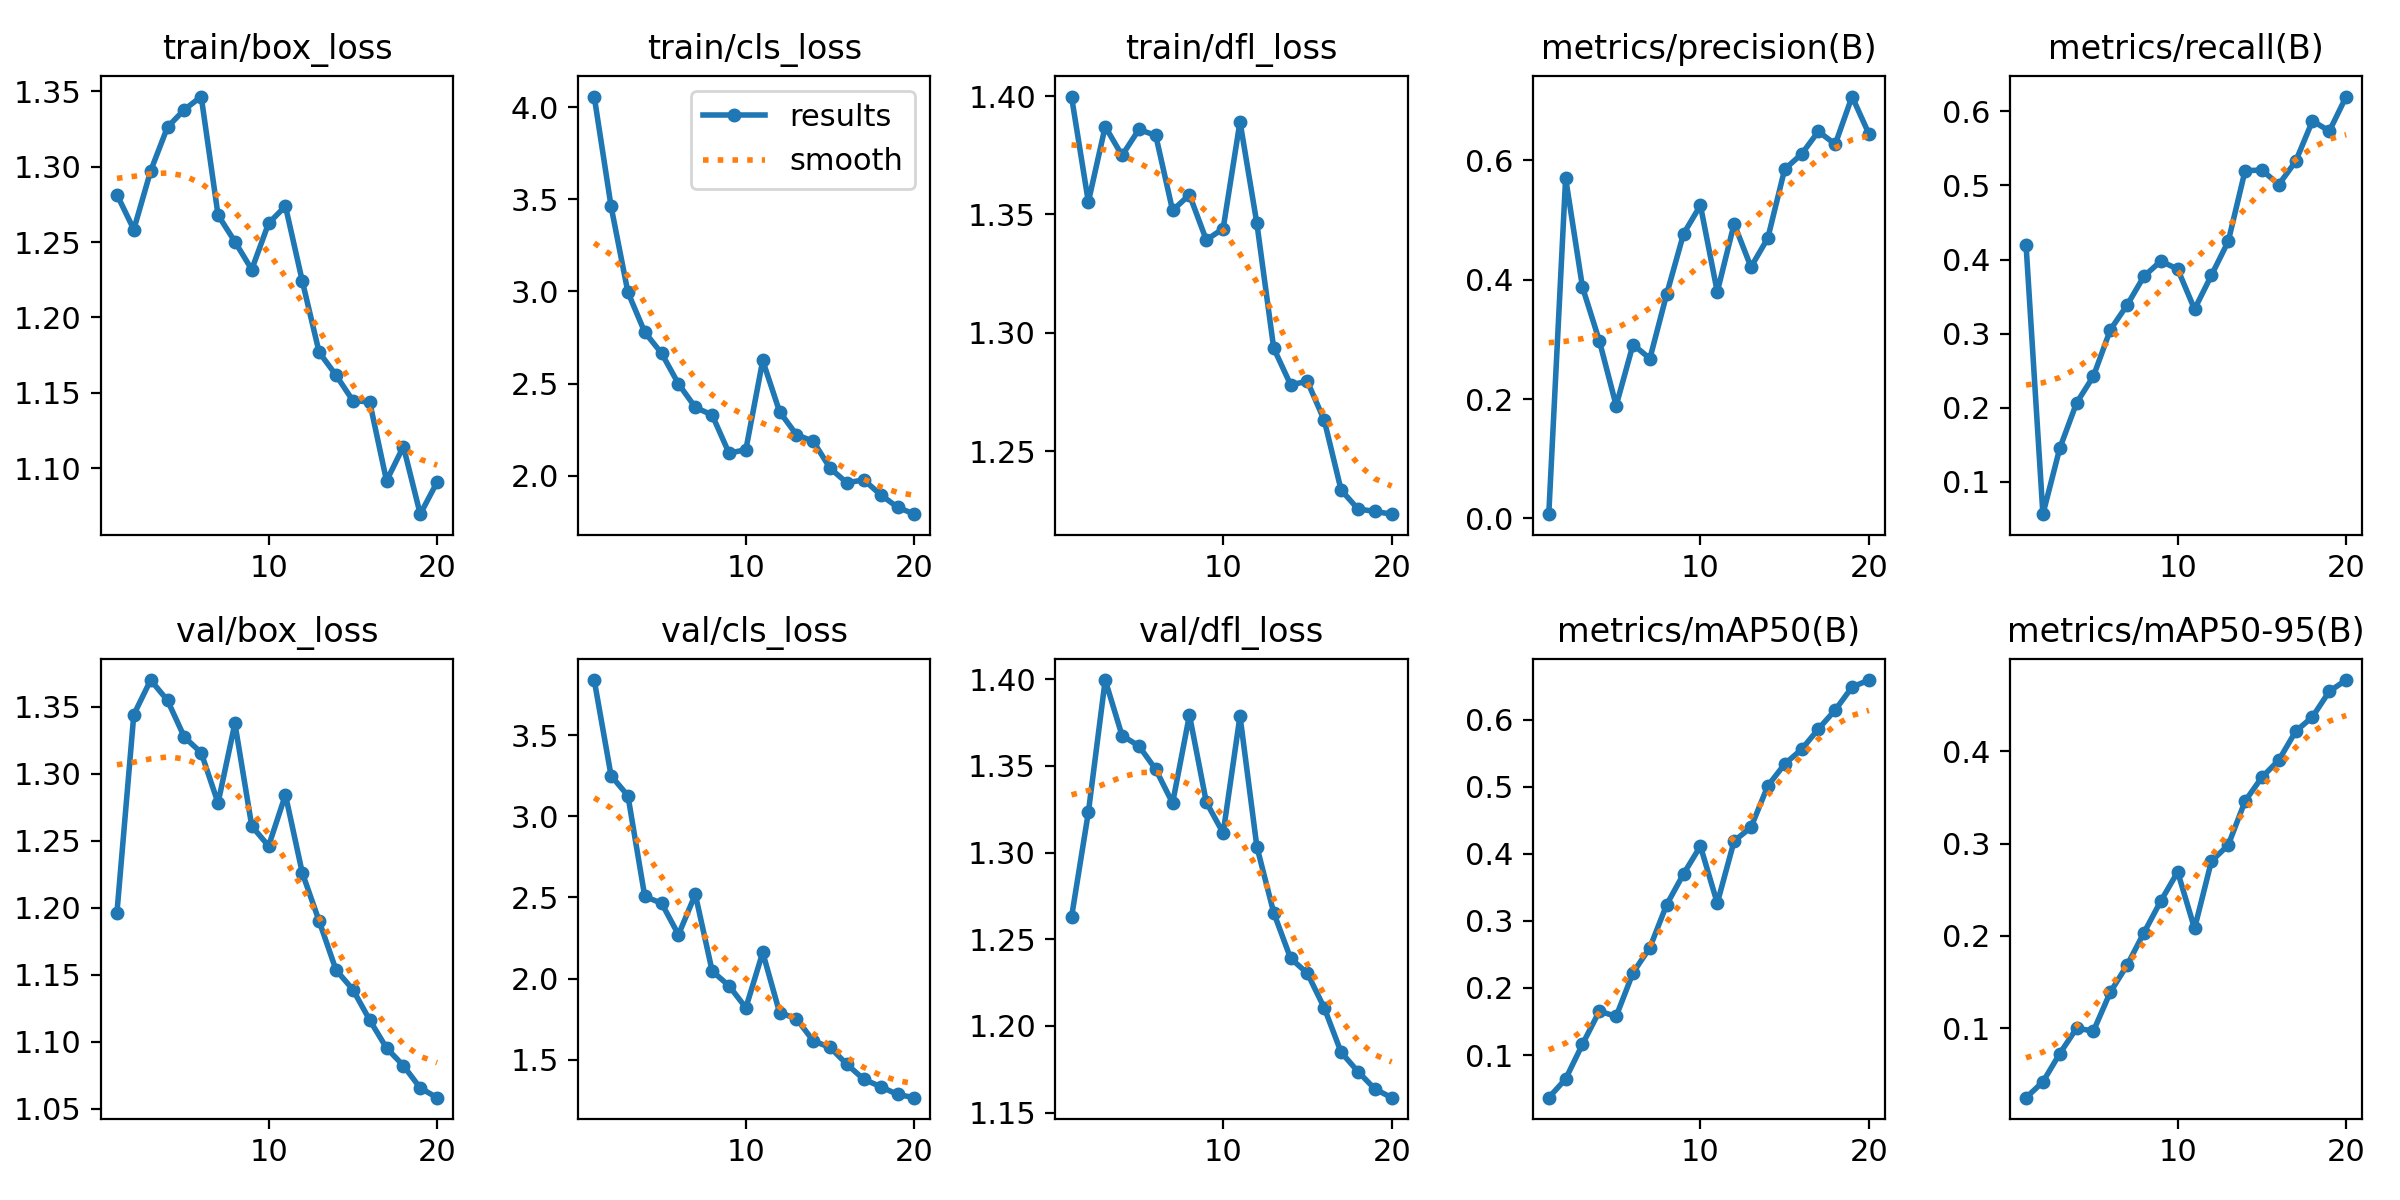

The table this chart was drawn from, first rows:
epoch, time, train/box_loss, train/cls_loss, train/dfl_loss, metrics/precision(B), metrics/recall(B), metrics/mAP50(B), metrics/mAP50-95(B), val/box_loss, val/cls_loss, val/dfl_loss, lr/pg0, lr/pg1, lr/pg2
1, 9.339, 1.282, 4.057, 1.4, 0.00705, 0.4196, 0.03634, 0.02455, 1.196, 3.84, 1.263, 0.0001856, 0.0001856, 0.0001856
2, 16.72, 1.258, 3.461, 1.355, 0.5704, 0.05652, 0.06425, 0.0417, 1.344, 3.251, 1.323, 0.0003597, 0.0003597, 0.0003597
3, 23.79, 1.297, 2.995, 1.387, 0.3875, 0.1453, 0.1161, 0.07231, 1.37, 3.127, 1.4, 0.0005147, 0.0005147, 0.0005147
4, 31.39, 1.326, 2.779, 1.375, 0.2977, 0.2067, 0.1653, 0.09983, 1.355, 2.506, 1.367, 0.000608, 0.000608, 0.000608
5, 39.4, 1.338, 2.664, 1.386, 0.189, 0.2427, 0.1577, 0.09682, 1.327, 2.464, 1.362, 0.0005726, 0.0005726, 0.0005726
6, 46.48, 1.347, 2.499, 1.383, 0.2914, 0.3051, 0.2227, 0.1389, 1.316, 2.271, 1.348, 0.0005373, 0.0005373, 0.0005373
7, 53.81, 1.268, 2.371, 1.352, 0.2679, 0.3387, 0.2602, 0.1683, 1.278, 2.519, 1.329, 0.0005019, 0.0005019, 0.0005019
8, 60.79, 1.25, 2.33, 1.358, 0.3761, 0.3774, 0.3245, 0.2034, 1.338, 2.046, 1.379, 0.0004666, 0.0004666, 0.0004666
9, 67.65, 1.232, 2.123, 1.339, 0.477, 0.398, 0.3702, 0.2378, 1.261, 1.955, 1.329, 0.0004313, 0.0004313, 0.0004313
10, 74.71, 1.263, 2.142, 1.344, 0.5247, 0.387, 0.4117, 0.2693, 1.246, 1.82, 1.311, 0.0003959, 0.0003959, 0.0003959
11, 102.1, 1.274, 2.626, 1.389, 0.3795, 0.333, 0.3266, 0.2079, 1.284, 2.161, 1.379, 0.0003606, 0.0003606, 0.0003606
12, 108.9, 1.224, 2.348, 1.346, 0.4938, 0.3787, 0.4192, 0.2808, 1.226, 1.79, 1.303, 0.0003252, 0.0003252, 0.0003252
13, 115.7, 1.177, 2.223, 1.294, 0.4213, 0.4245, 0.4397, 0.2984, 1.19, 1.753, 1.265, 0.0002899, 0.0002899, 0.0002899
14, 122.6, 1.162, 2.187, 1.278, 0.4698, 0.52, 0.5015, 0.3461, 1.154, 1.616, 1.239, 0.0002545, 0.0002545, 0.0002545
15, 129.7, 1.145, 2.041, 1.279, 0.5853, 0.5206, 0.5341, 0.3719, 1.139, 1.575, 1.23, 0.0002192, 0.0002192, 0.0002192
16, 136.5, 1.144, 1.962, 1.263, 0.6105, 0.5011, 0.5559, 0.3904, 1.116, 1.471, 1.21, 0.0001839, 0.0001839, 0.0001839
17, 143.3, 1.092, 1.978, 1.234, 0.6486, 0.5324, 0.5864, 0.4216, 1.095, 1.379, 1.185, 0.0001485, 0.0001485, 0.0001485
18, 150.1, 1.114, 1.897, 1.226, 0.6271, 0.5871, 0.6147, 0.4374, 1.082, 1.334, 1.174, 0.0001132, 0.0001132, 0.0001132
19, 157, 1.069, 1.83, 1.225, 0.707, 0.5732, 0.6489, 0.4651, 1.066, 1.285, 1.164, 7.7826e-05, 7.7826e-05, 7.7826e-05
20, 163.9, 1.091, 1.792, 1.223, 0.6444, 0.6199, 0.6594, 0.4773, 1.058, 1.266, 1.159, 4.2483e-05, 4.2483e-05, 4.2483e-05
